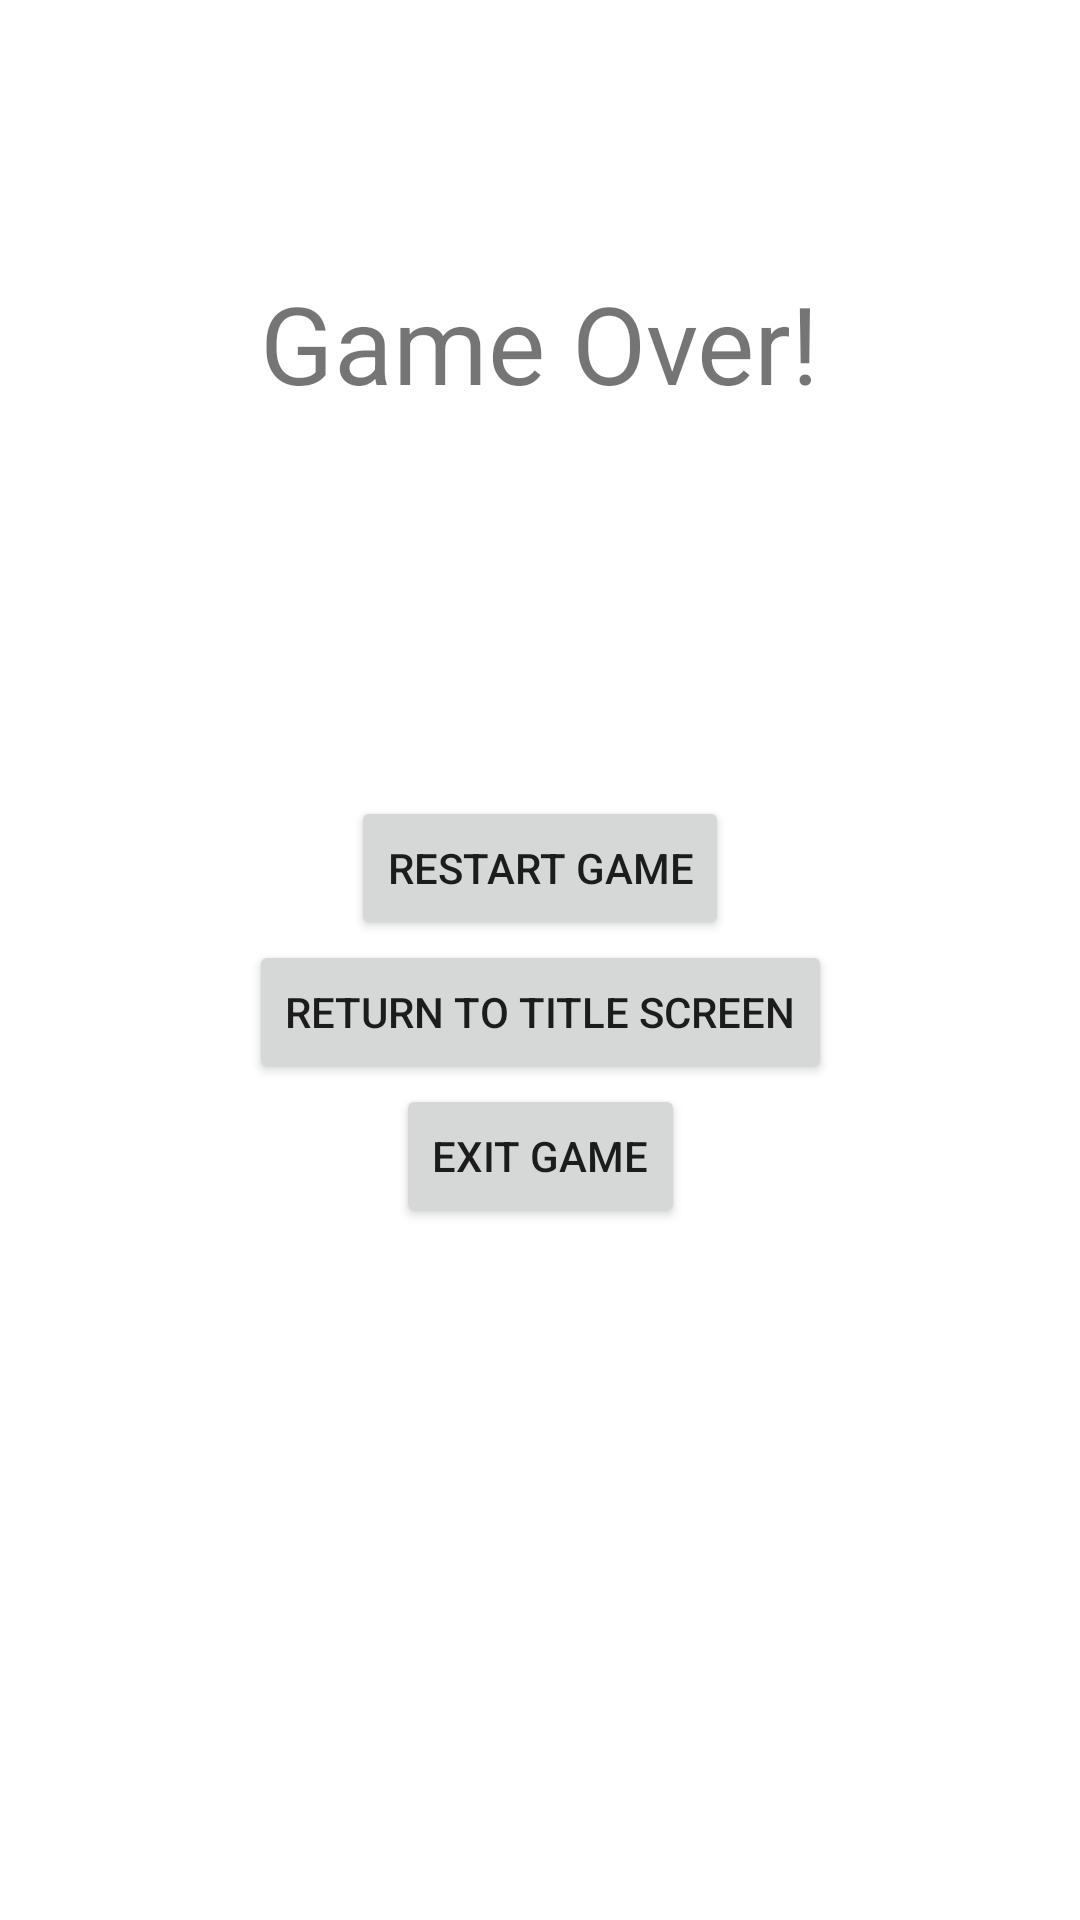

Android layout source for this screen:
<!-- AndroidManifest.xml: application theme Theme.JavaOOPProject -->
<!-- res/layout/activity_loose.xml -->
<?xml version="1.0" encoding="utf-8"?>
<androidx.constraintlayout.widget.ConstraintLayout xmlns:android="http://schemas.android.com/apk/res/android"
	xmlns:app="http://schemas.android.com/apk/res-auto"
	xmlns:tools="http://schemas.android.com/tools"
	android:layout_width="match_parent"
	android:layout_height="match_parent"
	tools:context=".LooseActivity">

	<TextView
		android:id="@+id/gameOverTitle"
		android:layout_width="wrap_content"
		android:layout_height="wrap_content"
		android:layout_marginTop="90dp"
		android:text="@string/gameOverString"
		android:textSize="36sp"
		app:layout_constraintEnd_toEndOf="parent"
		app:layout_constraintStart_toStartOf="parent"
		app:layout_constraintTop_toTopOf="parent" />

	<Button
		android:id="@+id/restartGameButton"
		android:layout_width="wrap_content"
		android:layout_height="wrap_content"
		android:layout_marginTop="70dp"
		android:text="@string/restartBtnString"
		app:layout_constraintEnd_toEndOf="parent"
		app:layout_constraintStart_toStartOf="parent"
		app:layout_constraintTop_toBottomOf="@+id/newHighScoreField" />

	<Button
		android:id="@+id/titleScreenButton"
		android:layout_width="wrap_content"
		android:layout_height="wrap_content"
		android:text="@string/toTitleScreenString"
		app:layout_constraintEnd_toEndOf="parent"
		app:layout_constraintStart_toStartOf="parent"
		app:layout_constraintTop_toBottomOf="@+id/restartGameButton" />

	<Button
		android:id="@+id/exitGameButton"
		android:layout_width="wrap_content"
		android:layout_height="wrap_content"
		android:text="@string/exitGameString"
		app:layout_constraintEnd_toEndOf="parent"
		app:layout_constraintStart_toStartOf="parent"
		app:layout_constraintTop_toBottomOf="@+id/titleScreenButton" />

	<TextView
		android:id="@+id/scoreText"
		android:layout_width="wrap_content"
		android:layout_height="wrap_content"
		android:text="@string/emptyString"
		app:layout_constraintEnd_toEndOf="parent"
		app:layout_constraintStart_toStartOf="parent"
		app:layout_constraintTop_toBottomOf="@+id/gameOverTitle" />

	<TextView
		android:id="@+id/highScoreText"
		android:layout_width="wrap_content"
		android:layout_height="wrap_content"
		android:text="@string/emptyString"
		app:layout_constraintEnd_toEndOf="parent"
		app:layout_constraintHorizontal_bias="0.498"
		app:layout_constraintStart_toStartOf="parent"
		app:layout_constraintTop_toBottomOf="@+id/scoreText" />

	<TextView
		android:id="@+id/newHighScoreField"
		android:layout_width="wrap_content"
		android:layout_height="wrap_content"
		android:text="@string/emptyString"
		android:textColor="@color/HighScoreRed"
		app:layout_constraintEnd_toEndOf="parent"
		app:layout_constraintStart_toStartOf="parent"
		app:layout_constraintTop_toBottomOf="@+id/highScoreText" />
</androidx.constraintlayout.widget.ConstraintLayout>
<!-- resources referenced by this layout -->
<resources>
  <color name="HighScoreRed">#FFFF0000</color>
  <string name="emptyString" />
  <string name="exitGameString">Exit Game</string>
  <string name="gameOverString">Game Over!</string>
  <string name="restartBtnString">Restart Game</string>
  <string name="toTitleScreenString">Return to Title Screen</string>
  <style name="Theme.JavaOOPProject" parent="Theme.MaterialComponents.DayNight.NoActionBar">
  		
  		<item name="colorPrimary">@color/gameColorDarkGreen</item>
  		<item name="colorPrimaryVariant">@color/gameColorLightGreen</item>
  		<item name="colorOnPrimary">@color/white</item>
  		
  		<item name="android:statusBarColor" tools:targetApi="l">?attr/colorPrimaryVariant</item>
  		
  	</style>
  <color name="gameColorDarkGreen">#005500</color>
  <color name="gameColorLightGreen">#c8aff6c8</color>
  <color name="white">#FFFFFFFF</color>
</resources>
